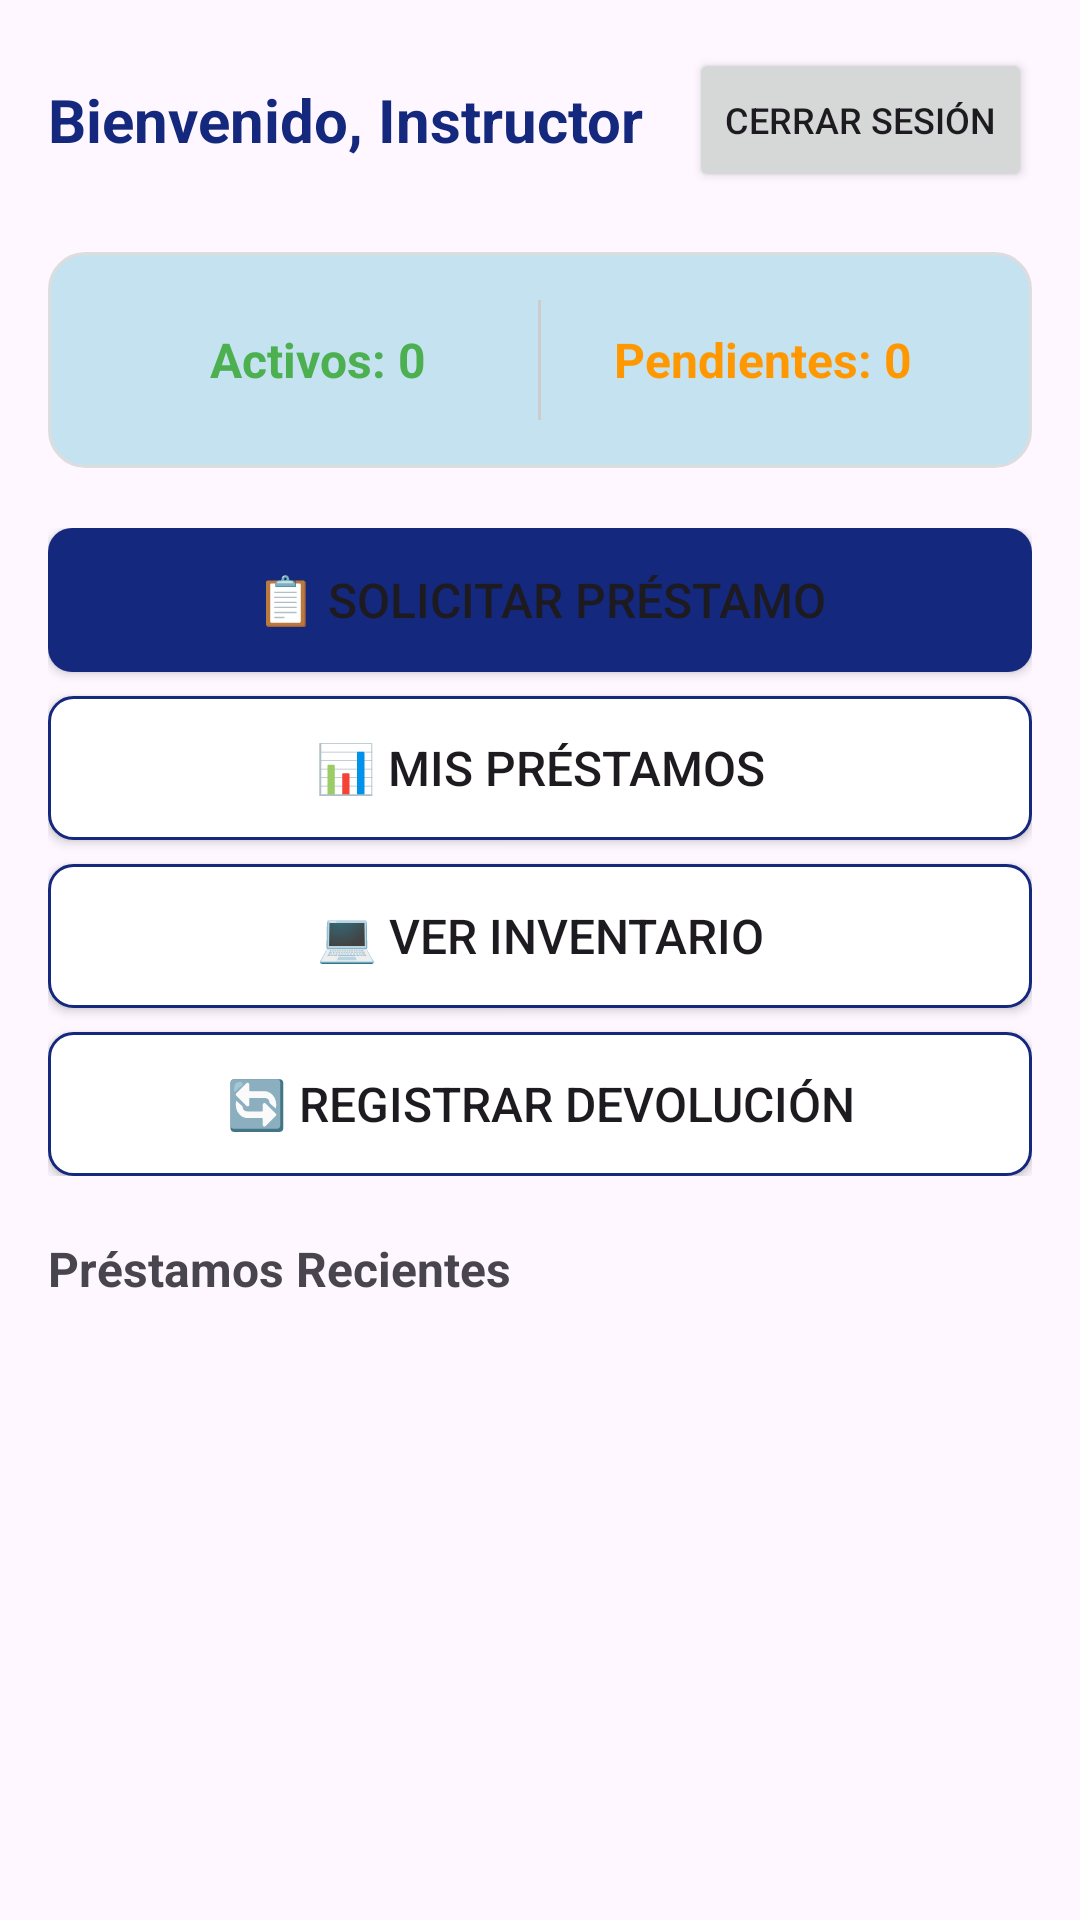

The Android layout XML behind this screen, and the referenced resources:
<!-- AndroidManifest.xml: application theme Theme.InventariosTareas -->
<!-- res/layout/activity_instructor_dashboard.xml -->
<?xml version="1.0" encoding="utf-8"?>
<LinearLayout xmlns:android="http://schemas.android.com/apk/res/android"
    android:layout_width="match_parent"
    android:layout_height="match_parent"
    xmlns:tools="http://schemas.android.com/tools"
    android:orientation="vertical"
    android:padding="16dp"
    tools:context=".Instructor_DashboardActivity"
    android:background="@drawable/background_back12">

    
    <LinearLayout
        android:layout_width="match_parent"
        android:layout_height="wrap_content"
        android:orientation="horizontal"
        android:gravity="center_vertical"
        android:layout_marginBottom="20dp">

        <TextView
            android:id="@+id/tvBienvenida"
            android:layout_width="0dp"
            android:layout_height="wrap_content"
            android:layout_weight="1"
            android:text="Bienvenido, Instructor"
            android:textSize="20sp"
            android:textStyle="bold"
            android:textColor="#14287D"/>

        <Button
            android:id="@+id/btnCerrarSesion"
            android:layout_width="wrap_content"
            android:layout_height="wrap_content"
            android:text="Cerrar Sesión"
            android:textSize="12sp"/>
    </LinearLayout>

    
    <LinearLayout
        android:layout_width="match_parent"
        android:layout_height="wrap_content"
        android:orientation="horizontal"
        android:gravity="center"
        android:layout_marginBottom="20dp"
        android:background="@drawable/bg_item_dashboard"
        android:padding="16dp">

        <TextView
            android:id="@+id/tvPrestamosActivos"
            android:layout_width="0dp"
            android:layout_height="wrap_content"
            android:layout_weight="1"
            android:text="Activos: 0"
            android:textSize="16sp"
            android:textStyle="bold"
            android:gravity="center"
            android:textColor="#4CAF50"/>

        <View
            android:layout_width="1dp"
            android:layout_height="40dp"
            android:background="#CCCCCC"/>

        <TextView
            android:id="@+id/tvPrestamosPendientes"
            android:layout_width="0dp"
            android:layout_height="wrap_content"
            android:layout_weight="1"
            android:text="Pendientes: 0"
            android:textSize="16sp"
            android:textStyle="bold"
            android:gravity="center"
            android:textColor="#FF9800"/>
    </LinearLayout>

    
    <LinearLayout
        android:layout_width="match_parent"
        android:layout_height="wrap_content"
        android:orientation="vertical"
        android:layout_marginBottom="20dp">

        <Button
            android:id="@+id/btnSolicitarPrestamo"
            android:layout_width="match_parent"
            android:layout_height="wrap_content"
            android:text="📋 Solicitar Préstamo"
            android:textSize="16sp"
            android:layout_marginBottom="8dp"
            android:drawablePadding="8dp"
            android:background="@drawable/button_primary"/>

        <Button
            android:id="@+id/btnMisPrestamos"
            android:layout_width="match_parent"
            android:layout_height="wrap_content"
            android:text="📊 Mis Préstamos"
            android:textSize="16sp"
            android:layout_marginBottom="8dp"
            android:drawablePadding="8dp"
            android:background="@drawable/button_secundary"/>

        <Button
            android:id="@+id/btnInventario"
            android:layout_width="match_parent"
            android:layout_height="wrap_content"
            android:text="💻 Ver Inventario"
            android:textSize="16sp"
            android:layout_marginBottom="8dp"
            android:drawablePadding="8dp"
            android:background="@drawable/button_secundary"/>

        <Button
            android:id="@+id/btnDevoluciones"
            android:layout_width="match_parent"
            android:layout_height="wrap_content"
            android:text="🔄 Registrar Devolución"
            android:textSize="16sp"
            android:drawablePadding="8dp"
            android:background="@drawable/button_secundary"/>
    </LinearLayout>

    
    <TextView
        android:layout_width="match_parent"
        android:layout_height="wrap_content"
        android:text="Préstamos Recientes"
        android:textSize="16sp"
        android:textStyle="bold"
        android:layout_marginBottom="8dp"/>

    <androidx.recyclerview.widget.RecyclerView
        android:id="@+id/recyclerViewPrestamos"
        android:layout_width="match_parent"
        android:layout_height="0dp"
        android:layout_weight="1"
        android:layout_marginBottom="16dp"/>

</LinearLayout>
<!-- resources referenced by this layout -->
<resources>
  <!-- drawable bg_item_dashboard (drawable) -->
  <?xml version="1.0" encoding="utf-8"?>
  <shape xmlns:android="http://schemas.android.com/apk/res/android"
      android:shape="rectangle">
  
      
      <solid android:color="#C5E2F0"/> 
  
      
      <corners android:radius="12dp"/>
  
      
      <stroke
          android:width="1dp"
          android:color="#DDDDDD"/> 
  
      
      <padding
          android:left="8dp"
          android:top="8dp"
          android:right="8dp"
          android:bottom="8dp"/>
  </shape>
  <!-- drawable button_primary (drawable) -->
  <?xml version="1.0" encoding="utf-8"?>
  <shape xmlns:android="http://schemas.android.com/apk/res/android">
      <solid android:color="#14287D"/>
      <corners android:radius="8dp"/>
  </shape>
  <!-- drawable button_secundary (drawable) -->
  <?xml version="1.0" encoding="utf-8"?>
  <shape xmlns:android="http://schemas.android.com/apk/res/android">
      <solid android:color="#FFFFFF"/>
      <stroke android:width="1dp" android:color="#14287D"/>
      <corners android:radius="8dp"/>
  </shape>
  <style name="Theme.InventariosTareas" parent="Base.Theme.InventariosTareas" />
  <style name="Base.Theme.InventariosTareas" parent="Theme.Material3.DayNight.NoActionBar">
          
          
      </style>
</resources>
